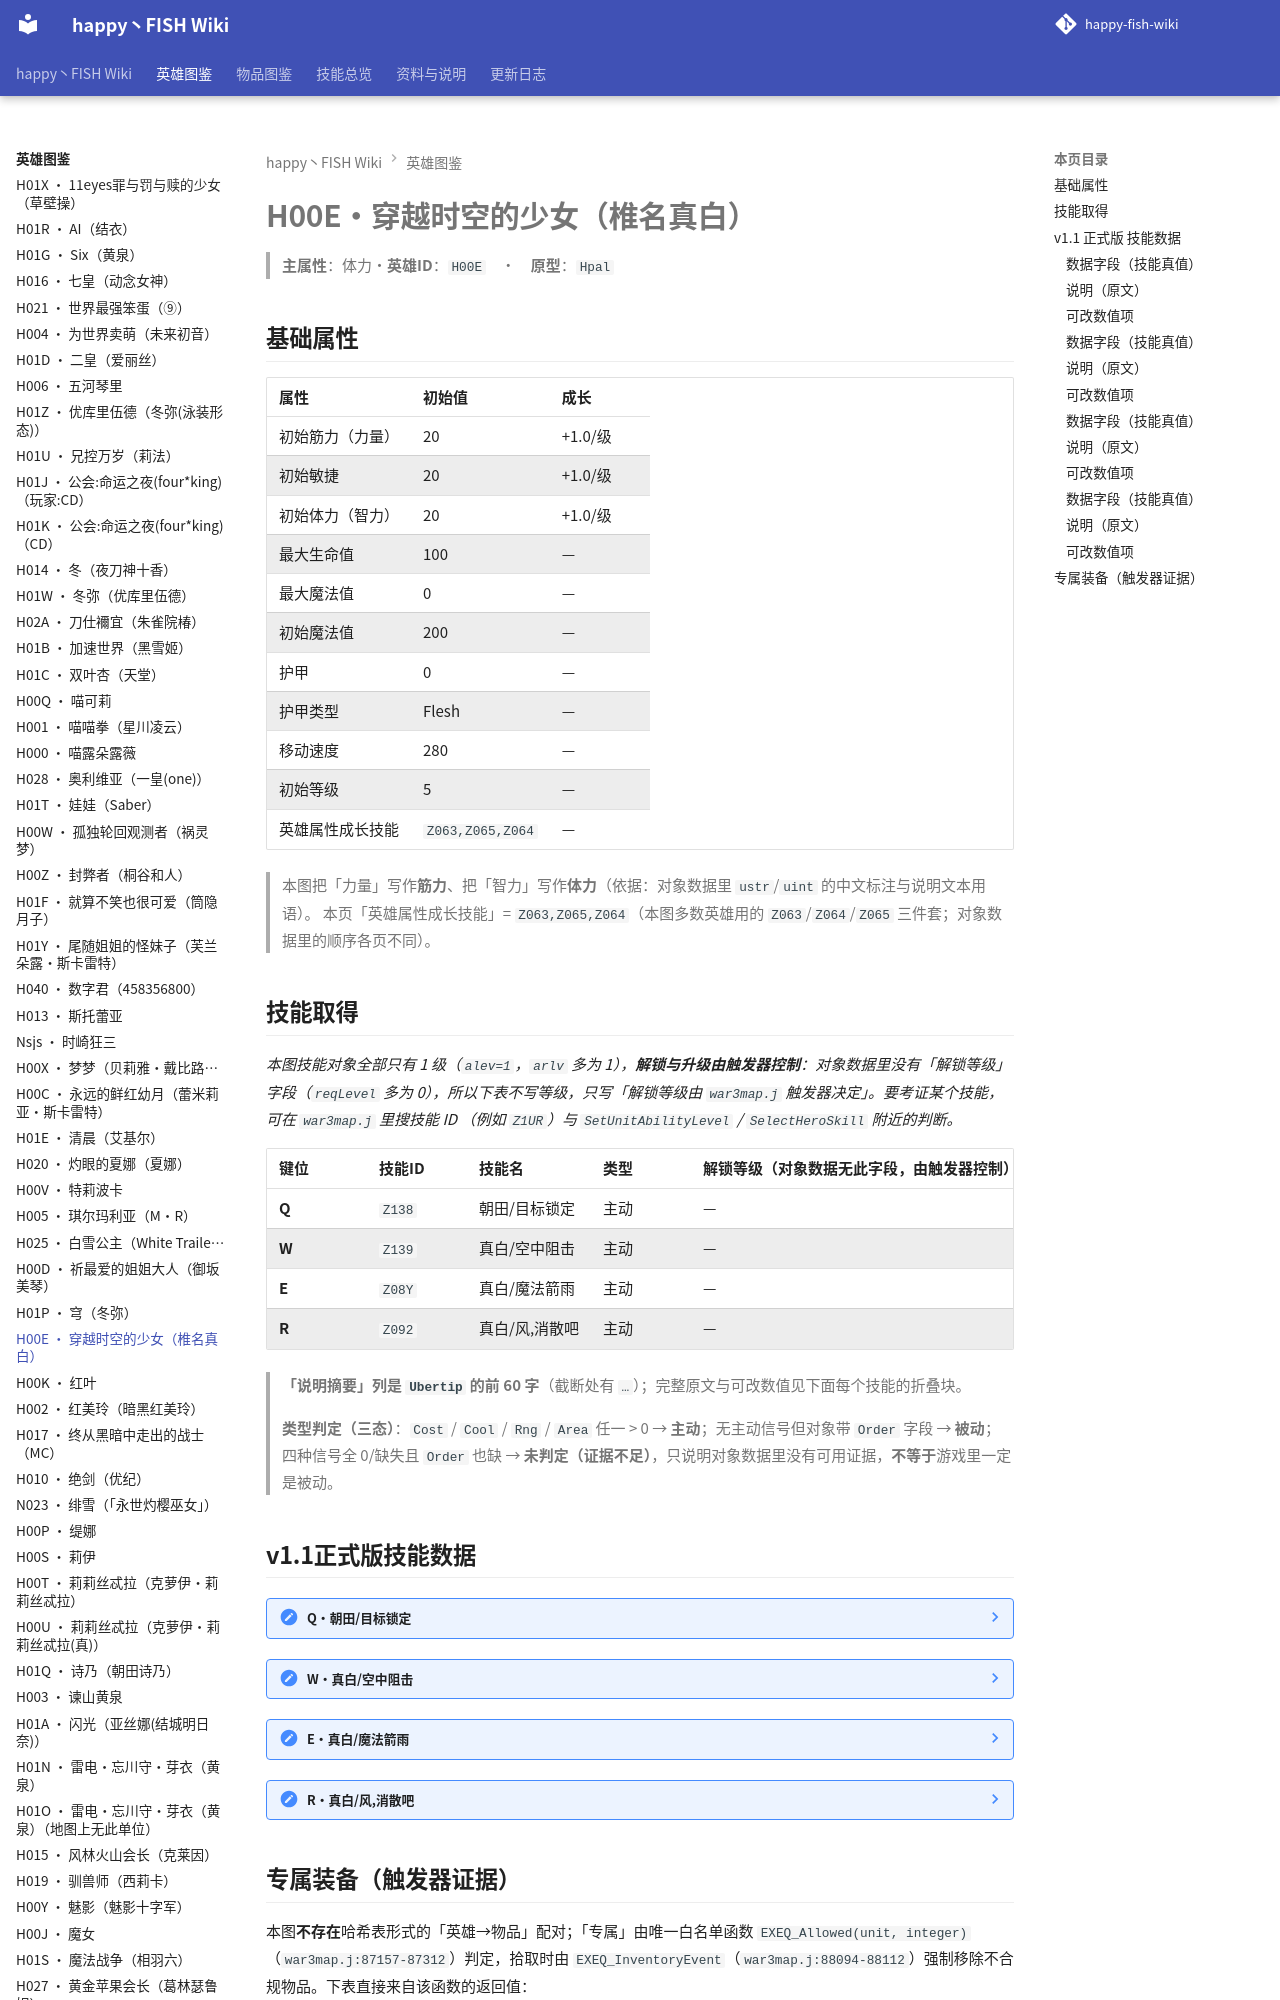

repository: slasher233/happy-fish-sao-wiki · page: heroes/穿越时空的少女/index.html · generator: mkdocs

# H00E · 穿越时空的少女（椎名真白）

> **主属性**：体力　·　**英雄 ID**：`H00E`　·　**原型**：`Hpal`

## 基础属性

| 属性 | 初始值 | 成长 |
| --- | --- | --- |
| 初始筋力（力量） | 20 | +1.0 / 级 |
| 初始敏捷 | 20 | +1.0 / 级 |
| 初始体力（智力） | 20 | +1.0 / 级 |
| 最大生命值 | 100 | — |
| 最大魔法值 | 0 | — |
| 初始魔法值 | 200 | — |
| 护甲 | 0 | — |
| 护甲类型 | Flesh | — |
| 移动速度 | 280 | — |
| 初始等级 | 5 | — |
| 英雄属性成长技能 | `Z063,Z065,Z064` | — |


> 本图把「力量」写作**筋力**、把「智力」写作**体力**（依据：对象数据里 `ustr`/`uint` 的中文标注与说明文本用语）。
> 本页「英雄属性成长技能」= `Z063,Z065,Z064`（本图多数英雄用的 `Z063`/`Z064`/`Z065` 三件套；对象数据里的顺序各页不同）。

## 技能取得

_本图技能对象全部只有 1 级（`alev=1`，`arlv` 多为 1），**解锁与升级由触发器控制**：对象数据里没有「解锁等级」字段（`reqLevel` 多为 0），所以下表不写等级，只写「解锁等级由 `war3map.j` 触发器决定」。要考证某个技能，可在 `war3map.j` 里搜技能 ID （例如 `Z1UR`）与 `SetUnitAbilityLevel` / `SelectHeroSkill` 附近的判断。_

| 键位 | 技能 ID | 技能名 | 类型 | 解锁等级（对象数据无此字段，由触发器控制） | 说明摘要 |
| --- | --- | --- | --- | --- | --- |
| **Q** | `Z138` | 朝田/目标锁定 | 主动 | — | 开始阻击目标 / 能力:被击中的敌人会受到敏捷×98的伤害,当敌人射击的范围大于500时,这个伤害会波动98～289之间, |
| **W** | `Z139` | 真白/空中阻击 | 主动 | — | 瞬间回避靠近的敌人,并迅速做出攻击动作 / 能力:使用时能瞬间回避物理攻击,并射出的每支箭对敌人造成x4敏捷的伤害 / CD…（完整说明见下面技能数据块） |
| **E** | `Z08Y` | 真白/魔法箭雨 | 主动 | — | 对空中射出魔法箭阵的召唤,降落与同雨的数量的箭矢 / 能力:对空中射出魔法箭矢,每个魔法箭矢(初始为3)可以分裂出10只箭…（完整说明见下面技能数据块） |
| **R** | `Z092` | 真白/风,消散吧 | 主动 | — | 让风化为自己的力量,让空气化为轨迹,将所有的能力将这里散尽 / 能力:对直线敌人造成敏捷和体力x15的伤害 / CD时间:1…（完整说明见下面技能数据块） |


> **「说明摘要」列是 `Ubertip` 的前 60 字**（截断处有 `…`）；完整原文与可改数值见下面每个技能的折叠块。

> **类型判定（三态）**：`Cost` / `Cool` / `Rng` / `Area` 任一 > 0 → **主动**；无主动信号但对象带 `Order` 字段 → **被动**；四种信号全 0/缺失且 `Order` 也缺 → **未判定（证据不足）**，只说明对象数据里没有可用证据，**不等于**游戏里一定是被动。
